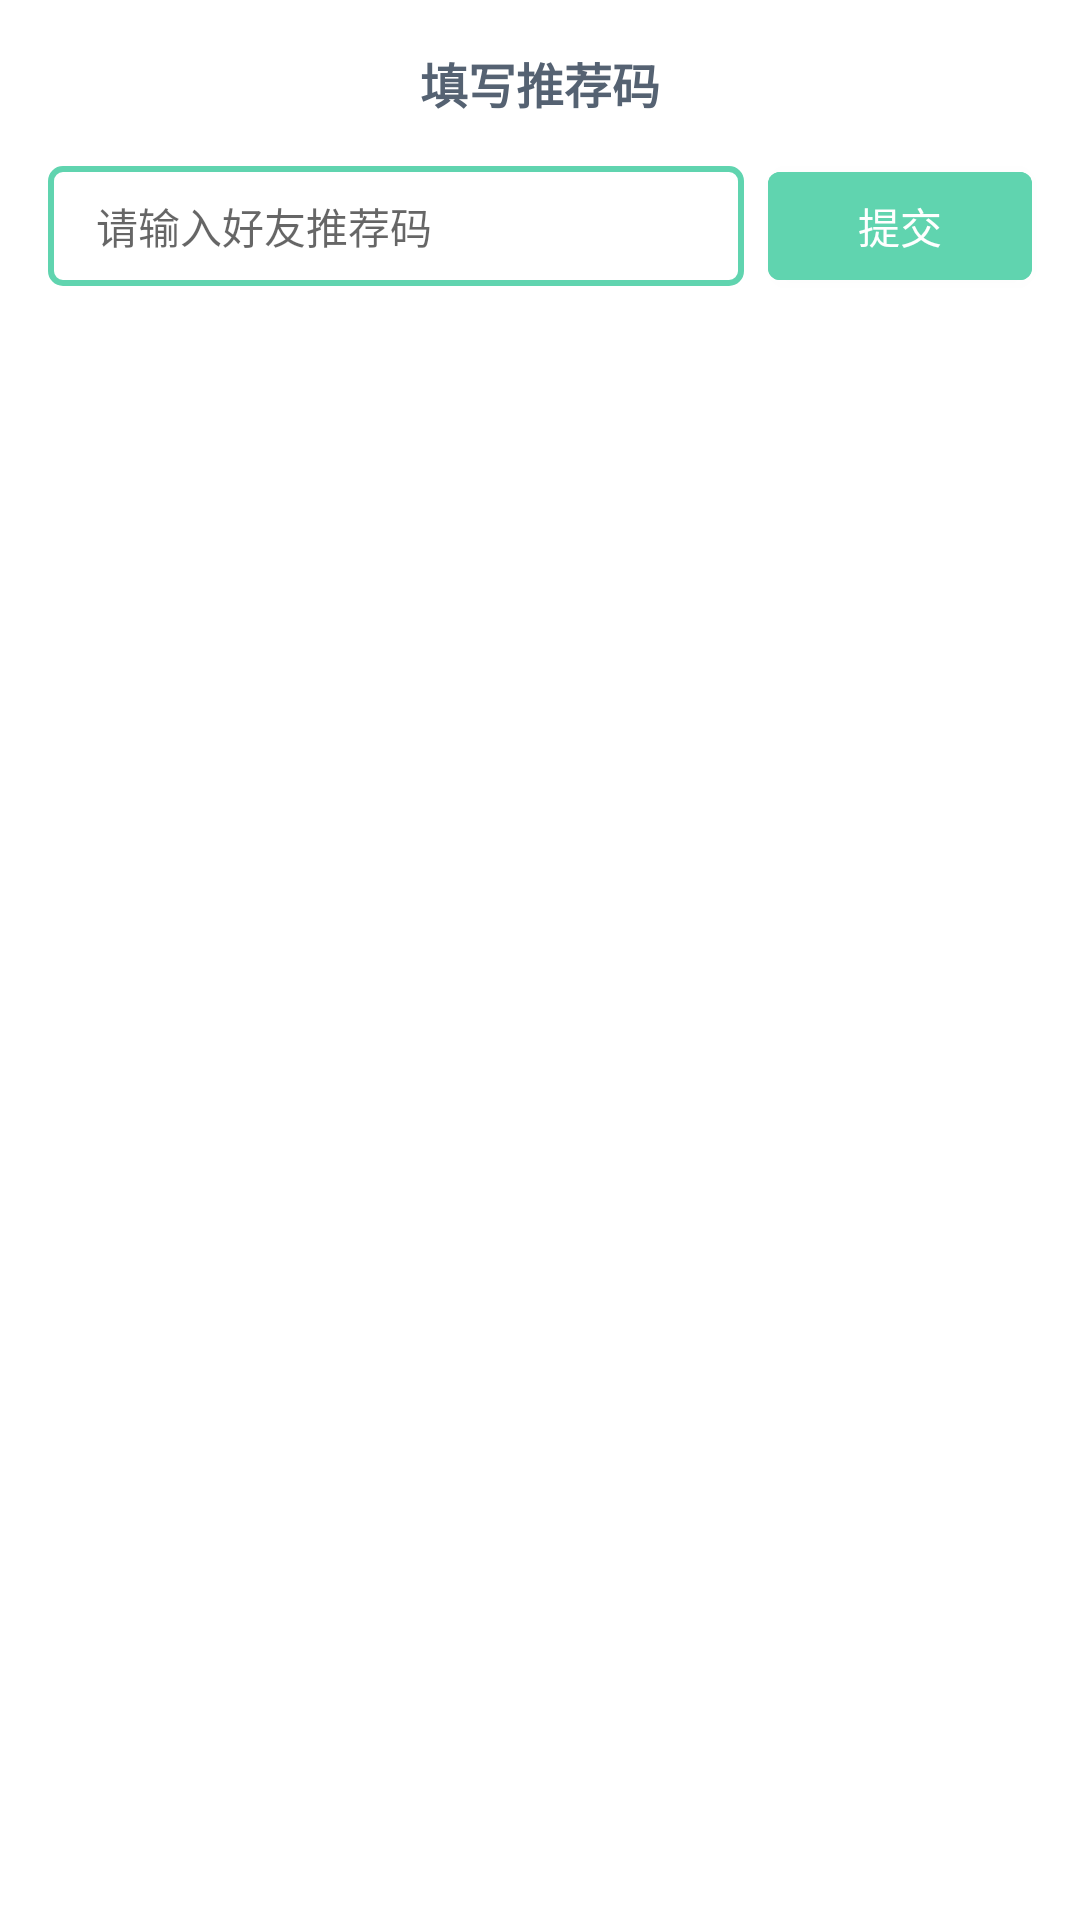

Layout XML and referenced resources for this Android screen:
<!-- AndroidManifest.xml: application theme AppTheme -->
<!-- res/layout/dialog_input_recommend.xml -->
<?xml version="1.0" encoding="utf-8"?>
<androidx.constraintlayout.widget.ConstraintLayout xmlns:android="http://schemas.android.com/apk/res/android"
    xmlns:app="http://schemas.android.com/apk/res-auto"
    xmlns:tools="http://schemas.android.com/tools"
    android:layout_width="match_parent"
    android:layout_height="wrap_content"
    android:orientation="vertical">


    <TextView
        android:id="@+id/textView26"
        android:layout_width="wrap_content"
        android:layout_height="wrap_content"
        android:layout_marginStart="8dp"
        android:layout_marginTop="16dp"
        android:layout_marginEnd="8dp"
        android:text="填写推荐码"
        android:textColor="@color/color_text"
        android:textSize="16sp"
        android:textStyle="bold"
        android:singleLine="true"
        android:maxLength="8"
        android:maxEms="8"
        app:layout_constraintEnd_toEndOf="parent"
        app:layout_constraintStart_toStartOf="parent"
        app:layout_constraintTop_toTopOf="parent" />

    <EditText
        android:id="@+id/edit_input"
        android:layout_width="0dp"
        android:layout_height="40dp"
        android:layout_marginStart="16dp"
        android:layout_marginTop="16dp"
        android:layout_marginEnd="8dp"
        android:background="@drawable/shape_input_bg"
        android:ems="10"
        android:gravity="center_vertical"
        android:hint="请输入好友推荐码"
        android:inputType="textPersonName"
        android:paddingLeft="16dp"
        android:textSize="14sp"
        app:layout_constraintEnd_toStartOf="@+id/btn_send"
        app:layout_constraintStart_toStartOf="parent"
        app:layout_constraintTop_toBottomOf="@+id/textView26" />

    <com.google.android.material.button.MaterialButton
        android:id="@+id/btn_send"
        android:layout_width="wrap_content"
        android:layout_height="wrap_content"
        android:backgroundTint="@color/colorPrimary"
        android:layout_marginRight="16dp"
        android:gravity="center"
        android:text="提交"
        android:textAppearance="?android:attr/textAppearanceLargeInverse"
        android:textColor="#ffffff"
        android:textSize="14sp"
        app:cornerRadius="4dp"
        app:layout_constraintEnd_toEndOf="parent"
        app:layout_constraintTop_toTopOf="@+id/edit_input"
        app:layout_constraintBottom_toBottomOf="@+id/edit_input" />

    <TextView
        android:id="@+id/textView6"
        android:layout_width="0dp"
        android:layout_height="wrap_content"
        android:layout_marginTop="8dp"
        android:layout_marginEnd="16dp"
        android:layout_marginBottom="16dp"
        android:text="输入好友推荐码后，刷金币任务软件的推荐邀请码都更新为好友的"
        android:textSize="12sp"
        android:visibility="invisible"
        app:layout_constraintBottom_toBottomOf="parent"
        app:layout_constraintEnd_toEndOf="parent"
        app:layout_constraintStart_toStartOf="@+id/edit_input"
        app:layout_constraintTop_toBottomOf="@+id/edit_input" />
</androidx.constraintlayout.widget.ConstraintLayout>
<!-- resources referenced by this layout -->
<resources>
  <color name="colorPrimary">#60d4af</color>
  <color name="color_text">#556272</color>
  <!-- drawable shape_input_bg (drawable) -->
  <?xml version="1.0" encoding="utf-8"?>
  <shape xmlns:android="http://schemas.android.com/apk/res/android">
      <corners android:radius="4dp" />
      <stroke
          android:width="2dp"
          android:color="@color/colorPrimary" />
  </shape>
  <style name="AppTheme" parent="Theme.MaterialComponents.DayNight">
          
          <item name="colorPrimary">@color/colorPrimary</item>
          <item name="colorPrimaryDark">@color/colorPrimaryDark</item>
          <item name="colorAccent">@color/colorAccent</item>
          <item name="windowActionBar">false</item>
          <item name="windowNoTitle">true</item>
      </style>
  <color name="colorPrimaryDark">#60d4af</color>
  <color name="colorAccent">#f2f4ff</color>
</resources>
